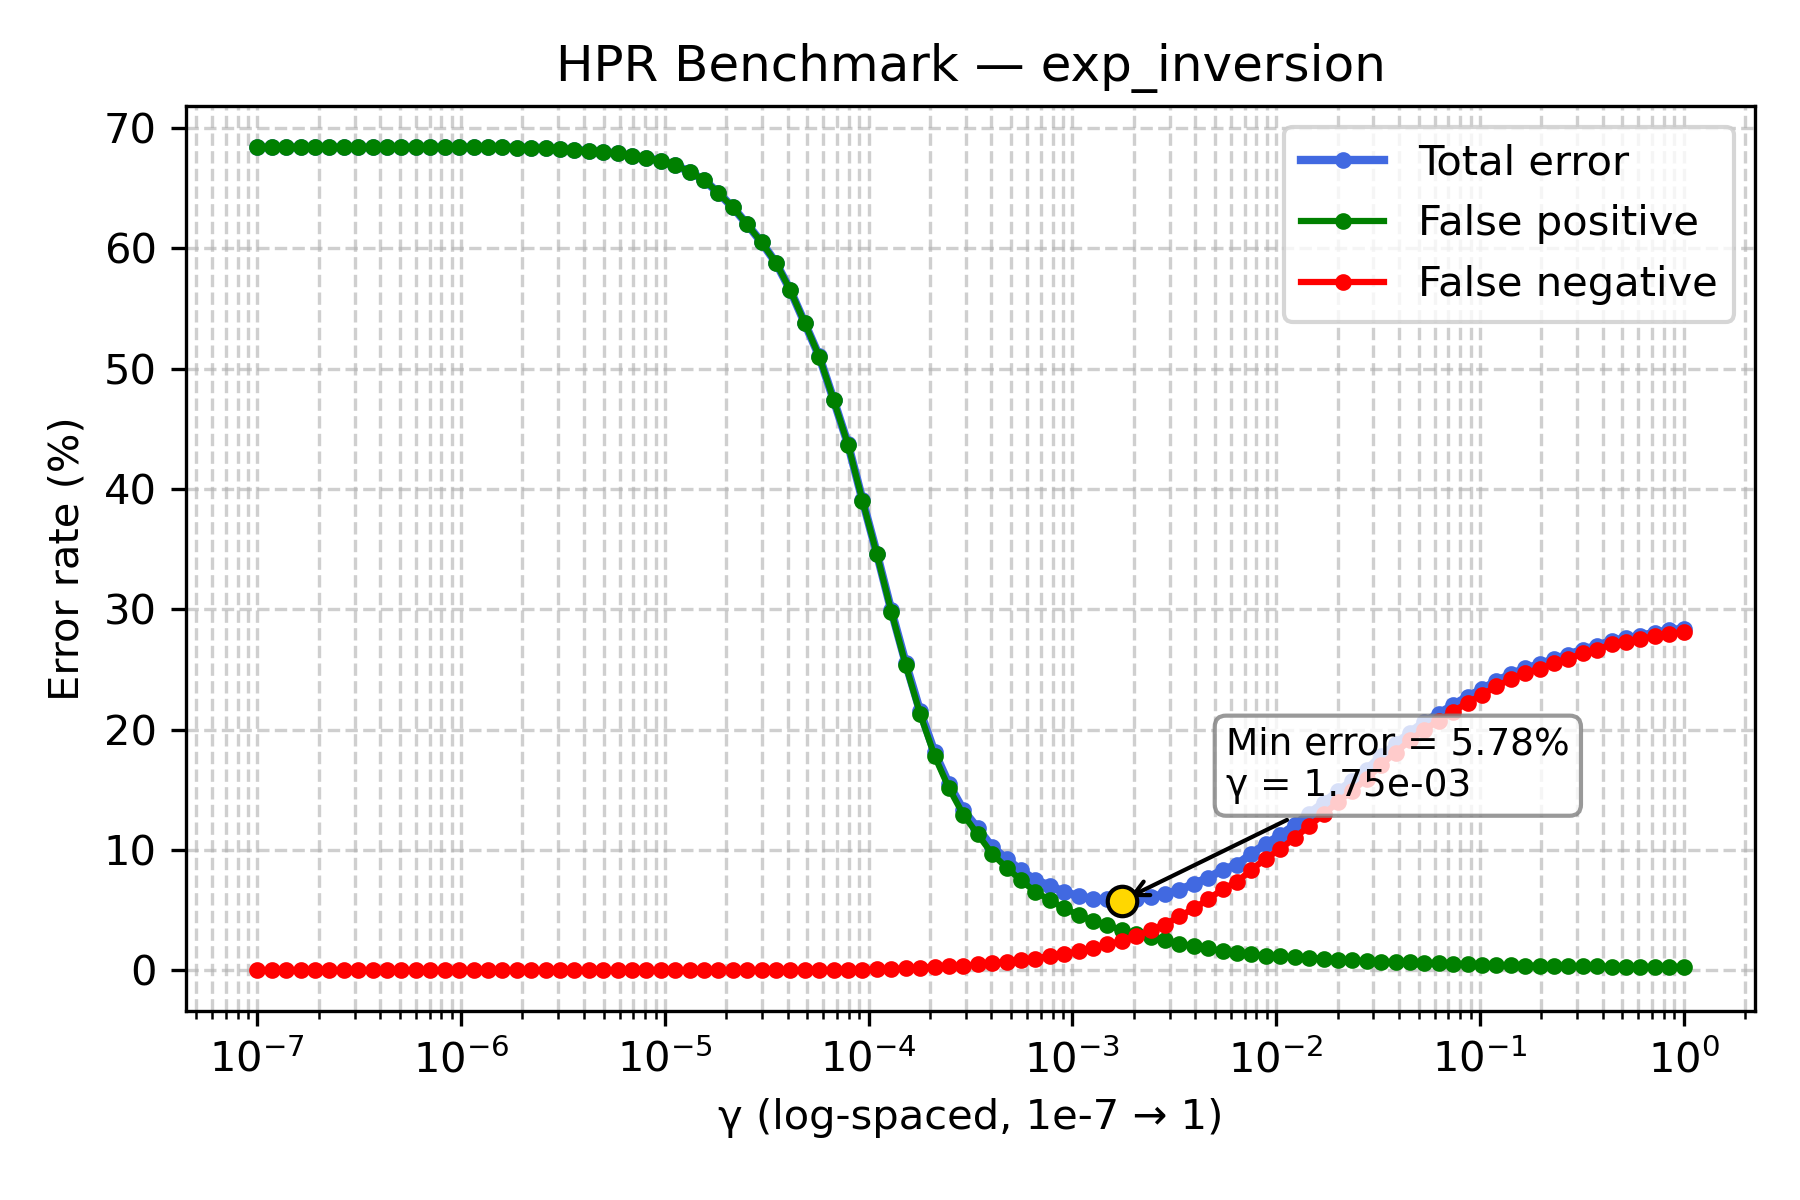

The data file committed next to this chart (first rows):
gamma, TOTAL_rate, FP_rate, FN_rate
1e-07, 68.4, 68.4, 0.0
1.1768119524349991e-07, 68.4, 68.4, 0.0
1.3848863713938718e-07, 68.4, 68.4, 0.0
1.6297508346206436e-07, 68.4, 68.4, 0.0
1.9179102616724887e-07, 68.4, 68.4, 0.0
2.2570197196339216e-07, 68.4, 68.4, 0.0
2.656087782946684e-07, 68.4, 68.4, 0.0
3.125715849688235e-07, 68.4, 68.4, 0.0
3.678379771828634e-07, 68.4, 68.4, 0.0
4.3287612810830616e-07, 68.4, 68.4, 0.0
5.094138014816375e-07, 68.4, 68.4, 0.0
5.994842503189409e-07, 68.4, 68.4, 0.0
7.054802310718645e-07, 68.39, 68.39, 0.0
8.302175681319736e-07, 68.39, 68.39, 0.0
9.770099572992247e-07, 68.39, 68.39, 0.0
1.1497569953977357e-06, 68.39, 68.39, 0.0
1.3530477745798075e-06, 68.38, 68.38, 0.0
1.592282793341094e-06, 68.38, 68.38, 0.0
1.873817422860383e-06, 68.37, 68.37, 0.0
2.2051307399030456e-06, 68.35, 68.35, 0.0
2.5950242113997373e-06, 68.34, 68.34, 0.0
3.0538555088334123e-06, 68.23, 68.23, 0.0
3.5938136638046257e-06, 68.17, 68.17, 0.0
4.229242874389499e-06, 68.1, 68.1, 0.0
4.977023564332114e-06, 68.0, 68.0, 0.0
5.857020818056661e-06, 67.88, 67.88, 0.0
6.892612104349695e-06, 67.67, 67.67, 0.0
8.111308307896873e-06, 67.5, 67.5, 0.0
9.545484566618328e-06, 67.27, 67.27, 0.0
1.1233240329780266e-05, 66.92, 66.92, 0.0
1.3219411484660286e-05, 66.35, 66.35, 0.0
1.5556761439304724e-05, 65.68, 65.68, 0.0
1.8307382802953696e-05, 64.59, 64.59, 0.0
2.1544346900318823e-05, 63.4, 63.4, 0.0
2.5353644939701114e-05, 61.98, 61.98, 0.0
2.9836472402833343e-05, 60.48, 60.48, 0.0
3.511191734215127e-05, 58.78, 58.78, 0.0
4.1320124001153344e-05, 56.49, 56.49, 0.0
4.8626015800653536e-05, 53.76, 53.76, 0.0
5.72236765935022e-05, 51.01, 51.0, 0.01
6.734150657750829e-05, 47.39, 47.37, 0.02
7.92482898353917e-05, 43.7, 43.67, 0.03
9.326033468832199e-05, 39.08, 39.03, 0.05
0.0001097, 34.62, 34.56, 0.06
0.0001292, 29.91, 29.81, 0.1
0.000152, 25.54, 25.38, 0.16
0.0001789, 21.52, 21.3, 0.22
0.0002105, 18.12, 17.82, 0.3
0.0002477, 15.46, 15.13, 0.33
0.0002915, 13.3, 12.92, 0.38
0.000343, 11.78, 11.29, 0.49
0.0004037, 10.24, 9.67, 0.57
0.0004751, 9.24, 8.53, 0.71
0.0005591, 8.3, 7.47, 0.83
0.0006579, 7.49, 6.52, 0.97
0.0007743, 7.03, 5.83, 1.2
0.0009112, 6.5, 5.14, 1.36
0.001072, 6.17, 4.61, 1.56
0.001262, 5.92, 4.09, 1.83
0.001485, 5.88, 3.74, 2.14
... 40 more rows
